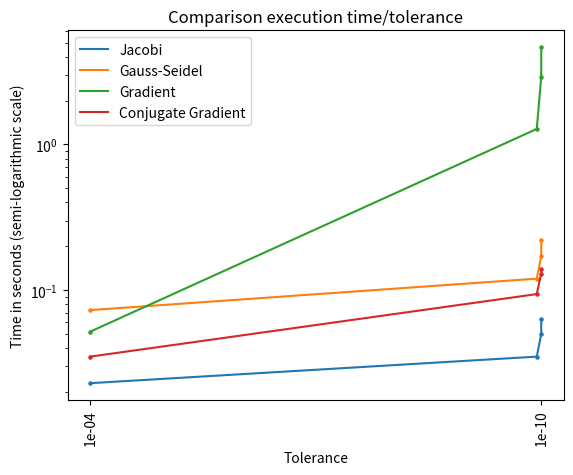

Generate this figure with matplotlib:
import numpy as np
import matplotlib.pyplot as plt
import matplotlib.ticker as mtick

tol = [1e-4, 1e-6, 1e-8, 1e-10]

jacobi = np.array([2.30052471160888671875000000000000e-02, 3.49953174591064453125000000000000e-02, 4.99708652496337890625000000000000e-02, 6.29630088806152343750000000000000e-02])
gauss = np.array([7.29575157165527343750000000000000e-02, 1.19930267333984375000000000000000e-01, 1.70901536941528320312500000000000e-01, 2.19877004623413085937500000000000e-01])
gradient = np.array([5.19719123840332031250000000000000e-02, 1.27628302574157714843750000000000e+00, 2.88532352447509765625000000000000e+00, 4.64434123039245605468750000000000e+00])
conj_grad = np.array([3.50005626678466796875000000000000e-02, 9.39638614654541015625000000000000e-02, 1.29941940307617187500000000000000e-01, 1.38918876647949218750000000000000e-01])

plt.title("Comparison execution time/tolerance")
plt.semilogy(tol, jacobi, label="Jacobi")
plt.scatter(tol, jacobi, s=5)
plt.semilogy(tol, gauss, label="Gauss-Seidel")
plt.scatter(tol, gauss, s=5)
plt.semilogy(tol, gradient, label="Gradient")
plt.scatter(tol, gradient, s=5)
plt.semilogy(tol, conj_grad, label="Conjugate Gradient")
plt.scatter(tol, conj_grad, s=5)
plt.gca().invert_xaxis()
plt.xlabel("Tolerance")
plt.ylabel("Time in seconds (semi-logarithmic scale)")
plt.xticks([1e-4, 1e-10], rotation='vertical')
plt.gca().xaxis.set_major_formatter(mtick.FormatStrFormatter('%.e'))
plt.legend()
plt.show()